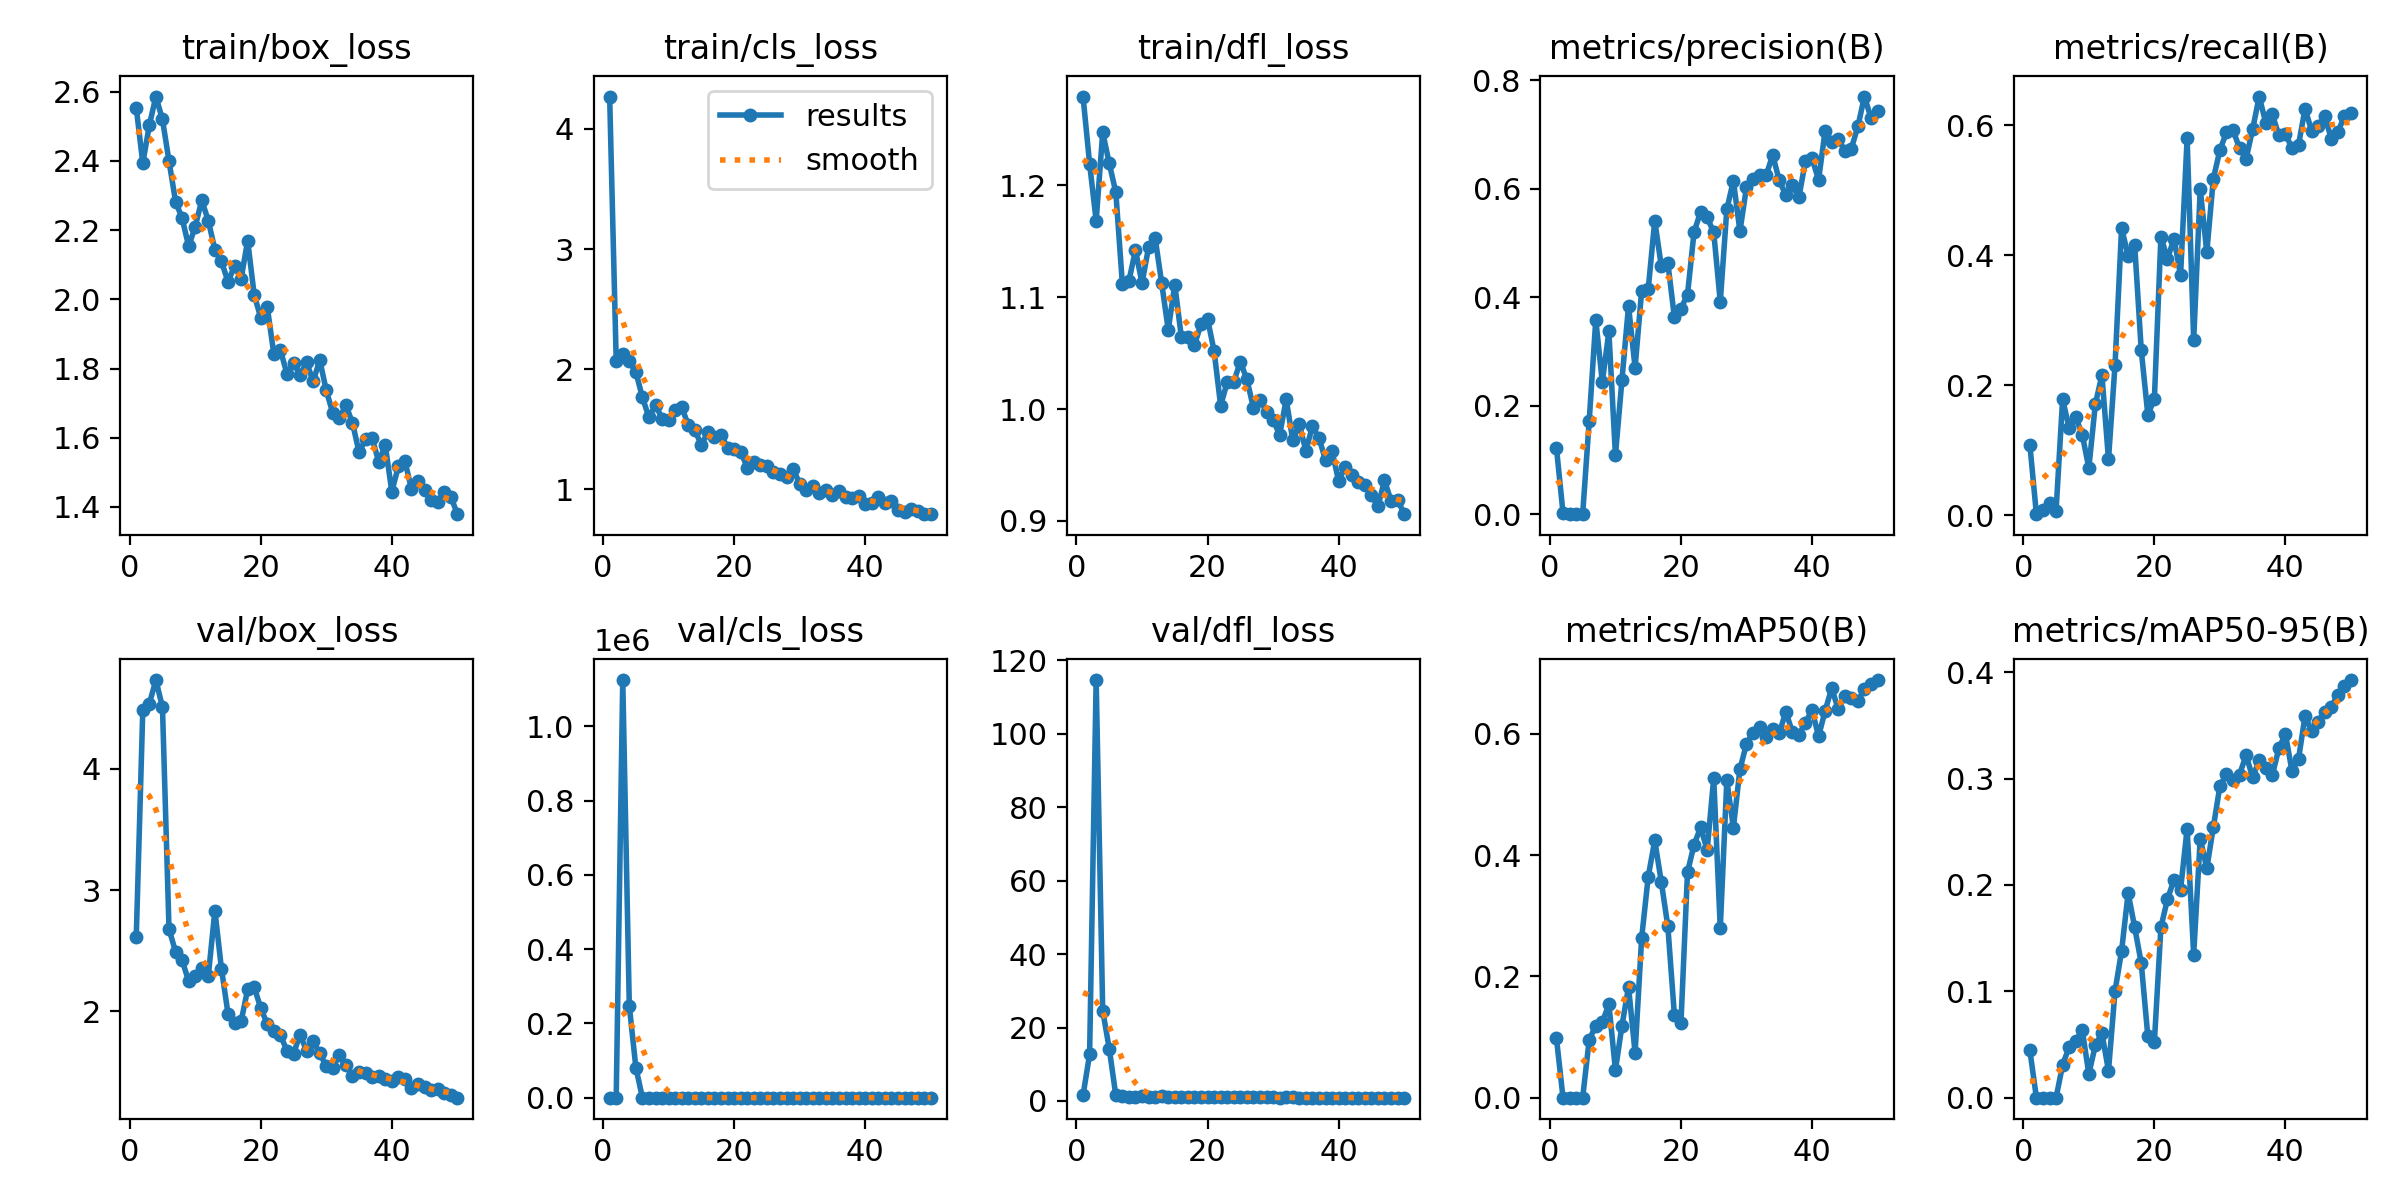

The file beside this chart, header and first rows:
epoch, time, train/box_loss, train/cls_loss, train/dfl_loss, metrics/precision(B), metrics/recall(B), metrics/mAP50(B), metrics/mAP50-95(B), val/box_loss, val/cls_loss, val/dfl_loss, lr/pg0, lr/pg1, lr/pg2
1, 48.31, 2.553, 4.269, 1.28, 0.1222, 0.1084, 0.098, 0.04459, 2.611, 4.068, 1.562, 0.0793, 0.0023, 0.0023
2, 134.4, 2.393, 2.071, 1.219, 0.00242, 0.00134, 0.00011, 4e-05, 4.487, 51.27, 12.67, 0.05761, 0.004607, 0.004607
3, 203.4, 2.503, 2.128, 1.168, 3e-05, 0.00802, 1e-05, 0, 4.537, 1.1243e+06, 114.6, 0.03582, 0.006819, 0.006819
4, 252.4, 2.586, 2.066, 1.247, 8e-05, 0.0183, 4e-05, 1e-05, 4.731, 246933, 24.59, 0.01394, 0.008936, 0.008936
5, 336.5, 2.52, 1.977, 1.22, 5e-05, 0.00668, 3e-05, 1e-05, 4.507, 80984, 14.23, 0.009208, 0.009208, 0.009208
6, 397.4, 2.399, 1.766, 1.194, 0.1722, 0.1784, 0.09532, 0.03061, 2.678, 4.032, 1.529, 0.00901, 0.00901, 0.00901
7, 455.9, 2.283, 1.598, 1.112, 0.3582, 0.1335, 0.119, 0.04794, 2.491, 3.234, 1.226, 0.008812, 0.008812, 0.008812
8, 505.9, 2.234, 1.704, 1.115, 0.2436, 0.1507, 0.1241, 0.05318, 2.423, 3.052, 1.205, 0.008614, 0.008614, 0.008614
9, 560.9, 2.153, 1.588, 1.142, 0.3369, 0.1239, 0.1542, 0.06363, 2.247, 2.686, 1.185, 0.008416, 0.008416, 0.008416
10, 651.6, 2.21, 1.575, 1.113, 0.1086, 0.07229, 0.04563, 0.02225, 2.292, 9.95, 1.256, 0.008218, 0.008218, 0.008218
11, 730, 2.286, 1.659, 1.145, 0.2481, 0.1711, 0.1189, 0.04939, 2.354, 4.635, 1.219, 0.00802, 0.00802, 0.00802
12, 783.7, 2.227, 1.683, 1.153, 0.3839, 0.2155, 0.1825, 0.06062, 2.294, 2.43, 1.107, 0.007822, 0.007822, 0.007822
13, 829.9, 2.144, 1.535, 1.113, 0.2701, 0.08561, 0.07391, 0.02532, 2.831, 3.072, 1.319, 0.007624, 0.007624, 0.007624
14, 867.5, 2.11, 1.49, 1.071, 0.4116, 0.2312, 0.2628, 0.1002, 2.352, 2.113, 1.164, 0.007426, 0.007426, 0.007426
15, 908.8, 2.051, 1.372, 1.111, 0.4144, 0.4422, 0.3639, 0.138, 1.981, 1.488, 1.051, 0.007228, 0.007228, 0.007228
16, 953.2, 2.096, 1.477, 1.064, 0.5411, 0.3991, 0.4241, 0.1925, 1.907, 1.621, 1.049, 0.00703, 0.00703, 0.00703
17, 996.4, 2.059, 1.437, 1.064, 0.4574, 0.4152, 0.3557, 0.1601, 1.917, 1.58, 1.049, 0.006832, 0.006832, 0.006832
18, 1032, 2.17, 1.454, 1.057, 0.463, 0.254, 0.2824, 0.1265, 2.181, 2.36, 1.116, 0.006634, 0.006634, 0.006634
19, 1069, 2.013, 1.347, 1.076, 0.3632, 0.1547, 0.1361, 0.05809, 2.198, 2.534, 1.22, 0.006436, 0.006436, 0.006436
20, 1109, 1.947, 1.334, 1.081, 0.3792, 0.1779, 0.1234, 0.05205, 2.026, 3.149, 1.105, 0.006238, 0.006238, 0.006238
21, 1145, 1.977, 1.314, 1.052, 0.4049, 0.4285, 0.3717, 0.1602, 1.894, 1.592, 1.048, 0.00604, 0.00604, 0.00604
22, 1179, 1.841, 1.182, 1.003, 0.5203, 0.3944, 0.4171, 0.1867, 1.84, 1.451, 1.037, 0.005842, 0.005842, 0.005842
23, 1215, 1.853, 1.229, 1.024, 0.5574, 0.4256, 0.4456, 0.2048, 1.802, 1.275, 1.017, 0.005644, 0.005644, 0.005644
24, 1254, 1.785, 1.2, 1.024, 0.5474, 0.3689, 0.4085, 0.1956, 1.676, 1.955, 0.9921, 0.005446, 0.005446, 0.005446
25, 1293, 1.816, 1.191, 1.042, 0.5197, 0.5803, 0.5268, 0.253, 1.652, 1.23, 0.9836, 0.005248, 0.005248, 0.005248
26, 1327, 1.782, 1.142, 1.027, 0.3917, 0.269, 0.2793, 0.1345, 1.807, 2.114, 1.013, 0.00505, 0.00505, 0.00505
27, 1359, 1.818, 1.127, 1.001, 0.5619, 0.5019, 0.5233, 0.2436, 1.674, 1.069, 0.9714, 0.004852, 0.004852, 0.004852
28, 1391, 1.763, 1.101, 1.008, 0.6148, 0.4047, 0.4452, 0.2156, 1.751, 1.311, 1.003, 0.004654, 0.004654, 0.004654
29, 1424, 1.825, 1.169, 0.9977, 0.5216, 0.5178, 0.5415, 0.2544, 1.654, 1.043, 0.9743, 0.004456, 0.004456, 0.004456
30, 1458, 1.737, 1.048, 0.9905, 0.6029, 0.5619, 0.5831, 0.293, 1.548, 0.9936, 0.9566, 0.004258, 0.004258, 0.004258
31, 1489, 1.671, 0.9913, 0.9768, 0.6181, 0.5891, 0.6019, 0.3042, 1.534, 0.977, 0.9492, 0.00406, 0.00406, 0.00406
32, 1525, 1.658, 1.026, 1.009, 0.6245, 0.5926, 0.6112, 0.2986, 1.644, 0.9693, 0.9689, 0.003862, 0.003862, 0.003862
33, 1554, 1.693, 0.9695, 0.9721, 0.6248, 0.5648, 0.594, 0.3039, 1.556, 0.9998, 0.9585, 0.003664, 0.003664, 0.003664
34, 1584, 1.643, 0.9958, 0.9864, 0.6623, 0.5485, 0.6077, 0.322, 1.466, 0.9534, 0.9418, 0.003466, 0.003466, 0.003466
35, 1614, 1.557, 0.9498, 0.9628, 0.6153, 0.5941, 0.6005, 0.3012, 1.502, 1.047, 0.9451, 0.003268, 0.003268, 0.003268
36, 1646, 1.596, 0.9839, 0.9844, 0.5884, 0.6443, 0.6364, 0.3175, 1.493, 0.9313, 0.9432, 0.00307, 0.00307, 0.00307
37, 1683, 1.598, 0.9363, 0.9743, 0.6063, 0.604, 0.6027, 0.31, 1.46, 0.9362, 0.9428, 0.002872, 0.002872, 0.002872
38, 1715, 1.531, 0.9286, 0.9543, 0.5844, 0.617, 0.5985, 0.3032, 1.463, 0.8807, 0.9418, 0.002674, 0.002674, 0.002674
39, 1748, 1.579, 0.9442, 0.9622, 0.6516, 0.5845, 0.6181, 0.3285, 1.443, 0.8912, 0.9335, 0.002476, 0.002476, 0.002476
40, 1781, 1.445, 0.8752, 0.9356, 0.6561, 0.5873, 0.6394, 0.3421, 1.429, 0.9543, 0.9248, 0.002278, 0.002278, 0.002278
41, 1816, 1.517, 0.8896, 0.9485, 0.6165, 0.5646, 0.5957, 0.3072, 1.462, 0.9776, 0.9311, 0.00208, 0.00208, 0.00208
42, 1852, 1.533, 0.9329, 0.9408, 0.7069, 0.5699, 0.6377, 0.3184, 1.441, 0.8751, 0.9316, 0.001882, 0.001882, 0.001882
43, 1883, 1.451, 0.8832, 0.9349, 0.6864, 0.6256, 0.6751, 0.3592, 1.364, 0.7913, 0.9188, 0.001684, 0.001684, 0.001684
44, 1914, 1.474, 0.9032, 0.9324, 0.6918, 0.5915, 0.6405, 0.3444, 1.399, 0.8961, 0.9235, 0.001486, 0.001486, 0.001486
45, 1942, 1.449, 0.8311, 0.9235, 0.6698, 0.5987, 0.6622, 0.3533, 1.375, 0.8426, 0.9171, 0.001288, 0.001288, 0.001288
46, 1971, 1.42, 0.8086, 0.9128, 0.6742, 0.6146, 0.6596, 0.3631, 1.349, 0.7952, 0.9196, 0.00109, 0.00109, 0.00109
47, 2002, 1.414, 0.8351, 0.9362, 0.715, 0.5793, 0.6534, 0.3675, 1.36, 0.8079, 0.9153, 0.000892, 0.000892, 0.000892
48, 2034, 1.444, 0.8202, 0.918, 0.7701, 0.5891, 0.6744, 0.379, 1.328, 0.7704, 0.9083, 0.000694, 0.000694, 0.000694
49, 2065, 1.43, 0.796, 0.919, 0.7307, 0.6146, 0.6825, 0.3872, 1.308, 0.7449, 0.906, 0.000496, 0.000496, 0.000496
50, 2097, 1.379, 0.7935, 0.9059, 0.7442, 0.6195, 0.6885, 0.3927, 1.288, 0.7337, 0.9028, 0.000298, 0.000298, 0.000298
